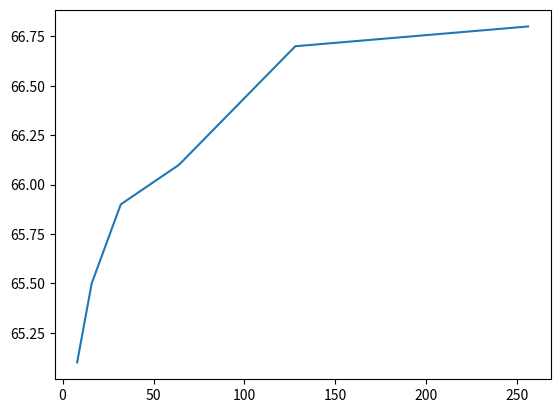

This chart was generated by the following Python code:
import matplotlib.pyplot as plt


if __name__ == '__main__':
    x = [8, 16, 32, 64, 128, 256]
    mious = [65.1, 65.5, 65.9, 66.1, 66.7, 66.8]
    oas = [89.3, 89.5, 89.7, 89.7, 89.7, 89.7]
    maccs = [71.5, 71.8, 72.3, 72.9, 73.3, 73.5]
    
    plt.plot(x, mious)